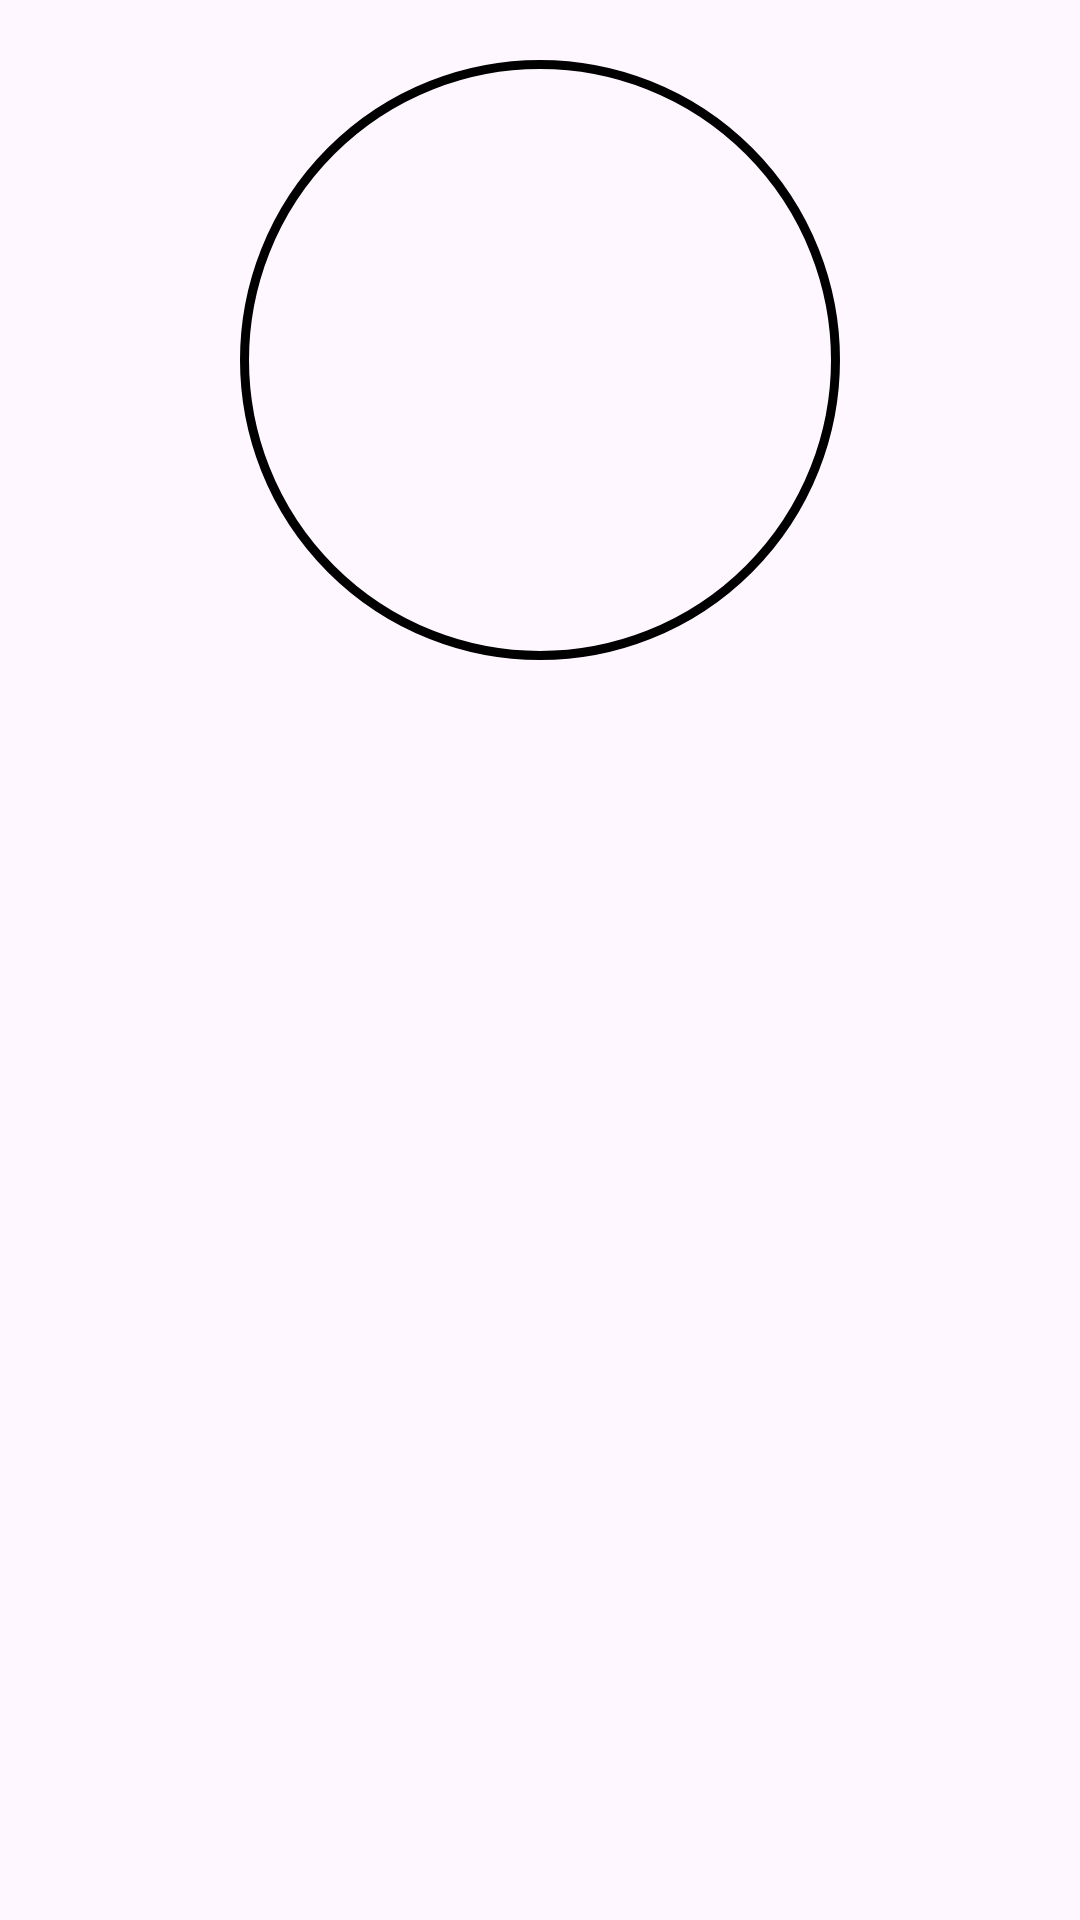

Write the Android layout XML for this screen, with the resource values it uses.
<!-- AndroidManifest.xml: application theme Theme.AdventurePlanner -->
<!-- res/layout/fragment_setting.xml -->
<?xml version="1.0" encoding="utf-8"?>
<LinearLayout xmlns:android="http://schemas.android.com/apk/res/android"
    xmlns:tools="http://schemas.android.com/tools"
    android:layout_width="match_parent"
    android:layout_height="match_parent"
    tools:context=".Activities.SettingFragment"
    android:orientation="vertical">
    <ImageView
        android:layout_width="200dp"
        android:layout_height="200dp"
        android:background="@drawable/accountdesign"
        android:layout_gravity="center"
        android:layout_marginTop="20dp"
        />
    <TextView
        android:id="@+id/usernametxtview"
        android:layout_width="wrap_content"
        android:layout_height="wrap_content"
        android:layout_marginStart="20dp"
        android:layout_marginTop="30dp"
        />
    <TextView
        android:id="@+id/email_txtview"
        android:layout_width="wrap_content"
        android:layout_height="wrap_content"
        android:layout_marginStart="20dp"
        android:layout_marginTop="10dp"
        />



</LinearLayout>
<!-- resources referenced by this layout -->
<resources>
  <!-- drawable accountdesign (drawable) -->
  <?xml version="1.0" encoding="utf-8"?>
  <shape xmlns:android="http://schemas.android.com/apk/res/android">
      <corners android:radius="100dp"/>
      <stroke android:width="3dp"/>
  </shape>
  <style name="Theme.AdventurePlanner" parent="Base.Theme.AdventurePlanner" />
  <style name="Base.Theme.AdventurePlanner" parent="Theme.Material3.DayNight.NoActionBar">
          Customize your light theme here
          <item name="colorPrimary">@color/black</item>
  
      </style>
  <color name="black">#FF000000</color>
</resources>
